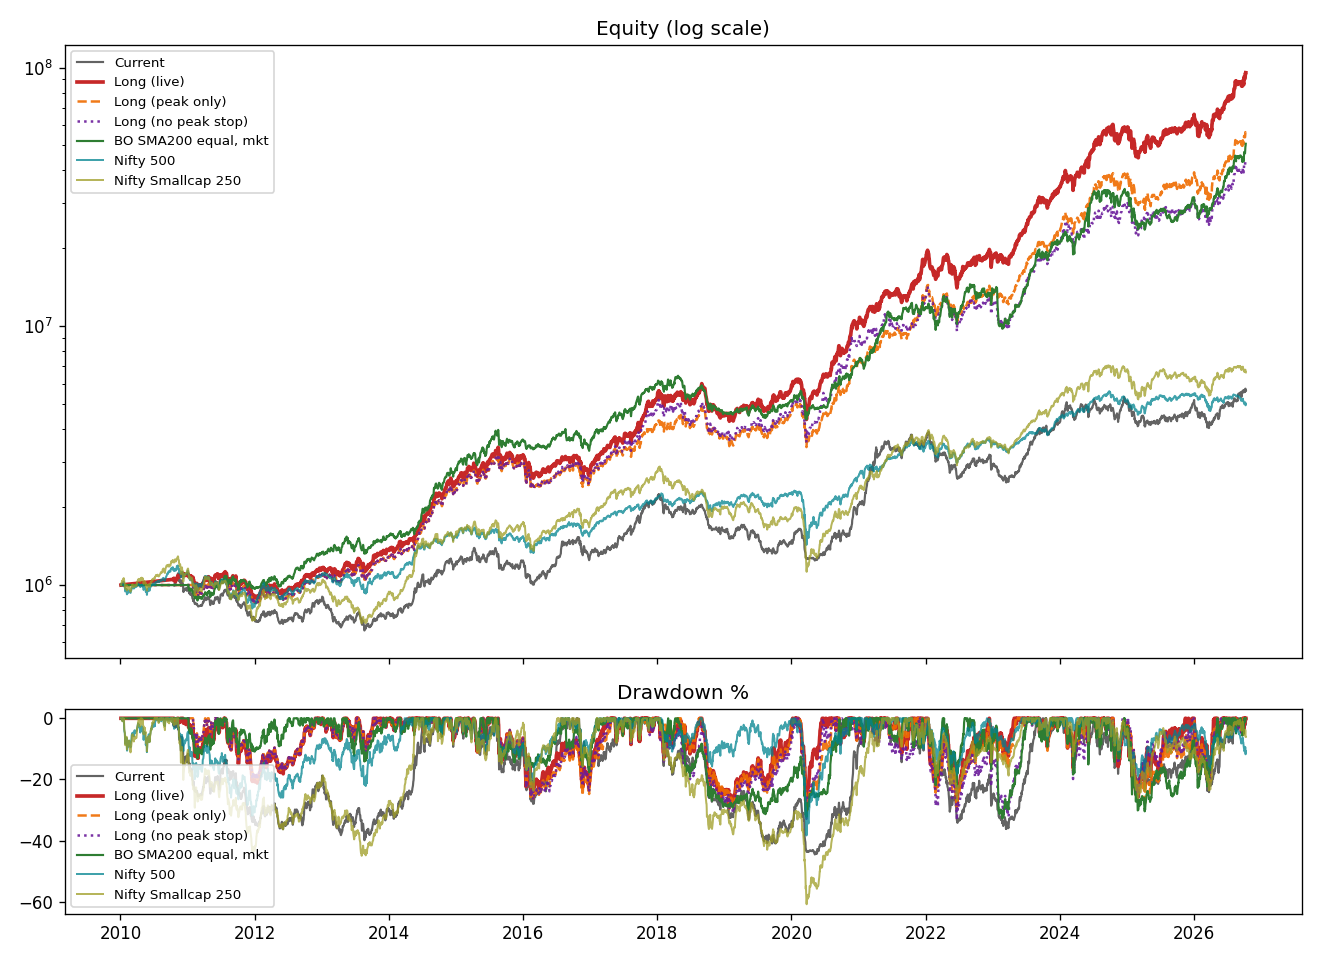

Data behind this chart, as committed beside it:
Date, equity
2010-01-04, 1000000
2010-01-05, 1000000
2010-01-06, 1000000
2010-01-07, 1000000
2010-01-08, 1000000
2010-01-11, 1000000
2010-01-12, 1000000
2010-01-13, 1000000
2010-01-14, 1000000
2010-01-15, 1000000
2010-01-18, 1000000
2010-01-19, 1000000
2010-01-20, 1000000
2010-01-21, 1000000
2010-01-22, 1000000
2010-01-25, 1000000
2010-01-27, 1000000
2010-01-28, 1000000
2010-01-29, 1000000
2010-02-01, 1000000
2010-02-02, 1000000
2010-02-03, 1000000
2010-02-04, 1000000
2010-02-05, 1000000
2010-02-06, 1000000
2010-02-08, 1000000
2010-02-09, 1000000
2010-02-10, 1000000
2010-02-11, 1000000
2010-02-15, 1000000
2010-02-16, 1000000
2010-02-17, 1000000
2010-02-18, 1000000
2010-02-19, 1000000
2010-02-22, 1000000
2010-02-23, 1000000
2010-02-24, 1000000
2010-02-25, 1000000
2010-02-26, 1000000
2010-03-02, 1000000
2010-03-03, 1000000
2010-03-04, 1000000
2010-03-05, 1000000
2010-03-08, 1000000
2010-03-09, 1000000
2010-03-10, 1000000
2010-03-11, 1000000
2010-03-12, 1000000
2010-03-15, 1000000
2010-03-16, 1000000
2010-03-17, 1000000
2010-03-18, 1000000
2010-03-19, 1000000
2010-03-22, 1000000
2010-03-23, 1000000
2010-03-25, 1000000
2010-03-26, 1000000
2010-03-29, 1000000
2010-03-30, 1000000
2010-03-31, 1000000
... 4,084 more rows
